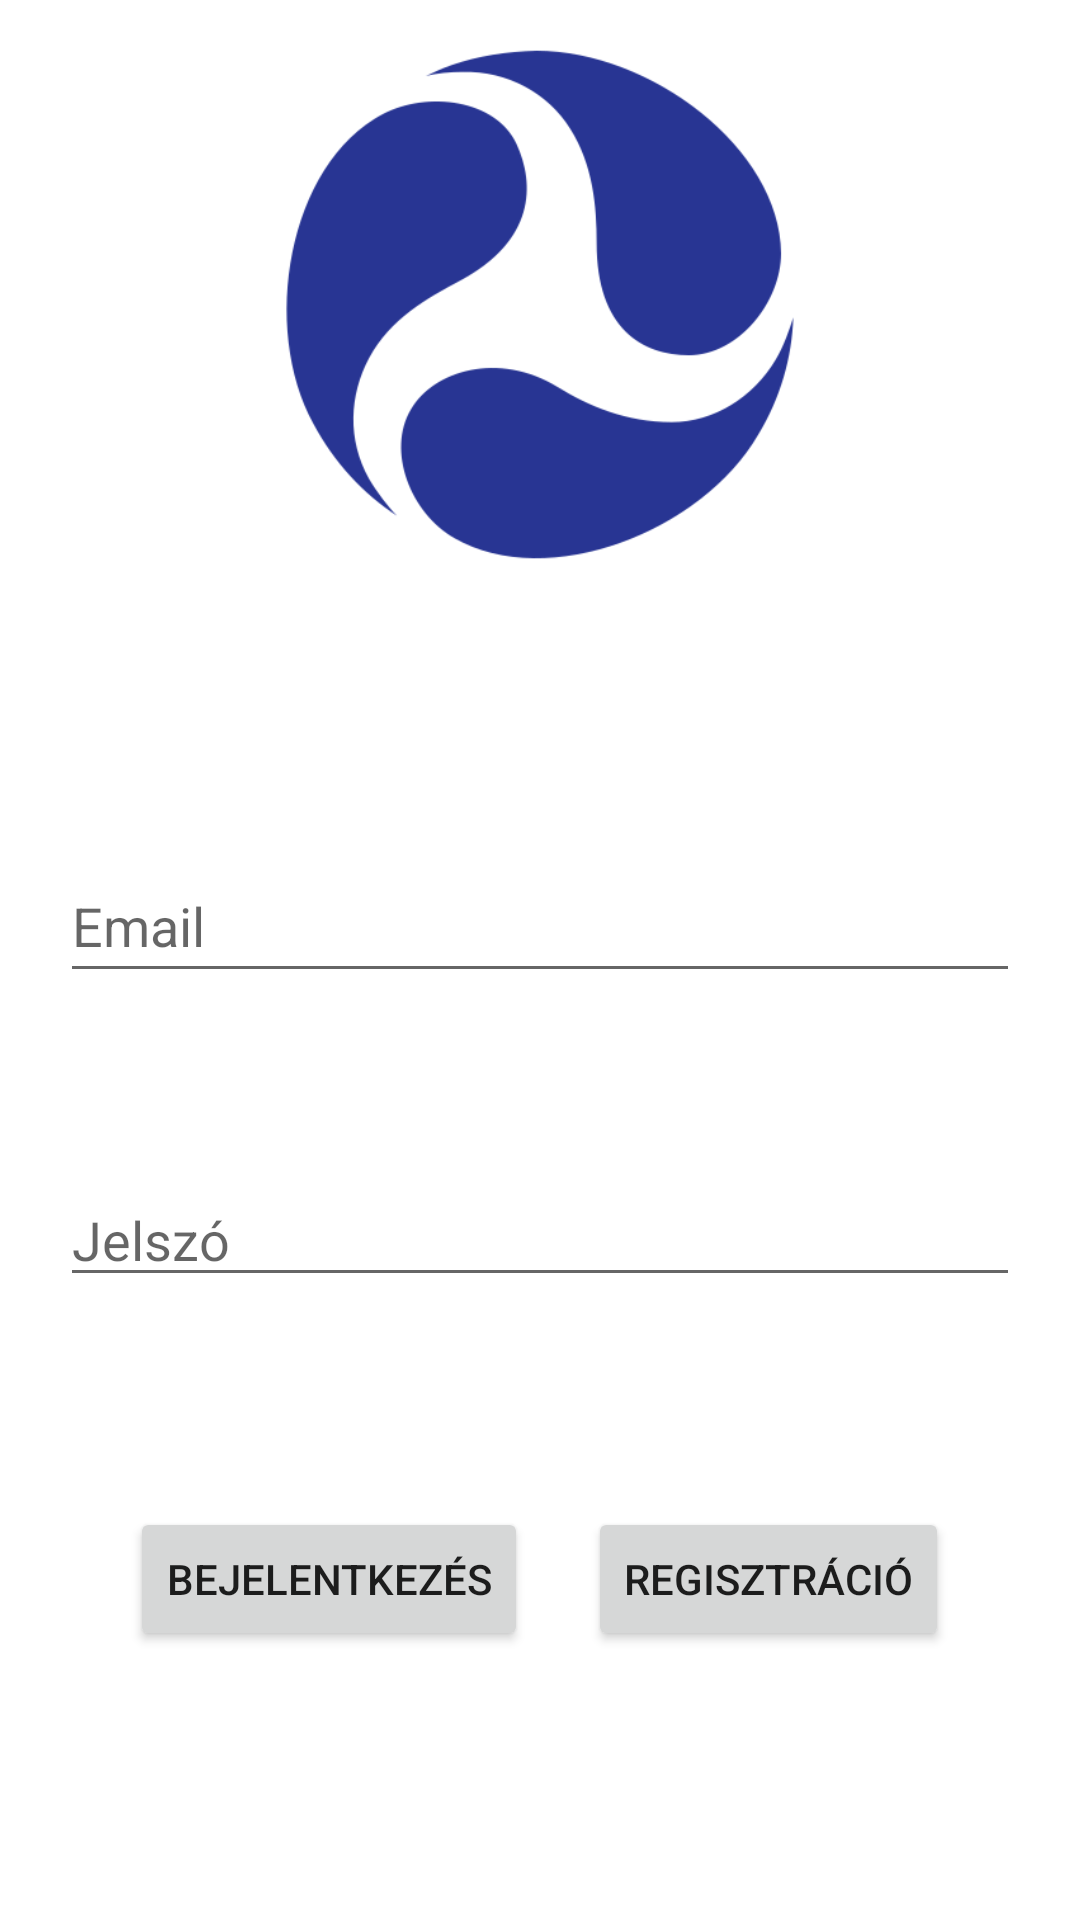

Reconstruct the res/layout file that produces this screen, plus the resources it refers to.
<!-- AndroidManifest.xml: application theme Theme.Vizoralejelento -->
<!-- res/layout/activity_main.xml -->
<?xml version="1.0" encoding="utf-8"?>
<RelativeLayout
    xmlns:android="http://schemas.android.com/apk/res/android"
    xmlns:tools="http://schemas.android.com/tools"
    android:layout_width="match_parent"
    android:layout_height="match_parent"
    tools:context=".MainActivity"
    >

    <ImageView
        android:id="@+id/imageView"
        android:layout_width="match_parent"
        android:layout_height="203dp"
        android:layout_alignParentStart="true"
        android:layout_alignParentEnd="true"
        android:layout_marginStart="0dp"
        android:layout_marginEnd="0dp"
        android:adjustViewBounds="true"
        android:src="@drawable/logo"
        tools:layout_editor_absoluteX="87dp" />

    <EditText
        android:id="@+id/editTextEmail"
        android:layout_width="match_parent"
        android:layout_height="wrap_content"
        android:layout_below="@+id/imageView"
        android:layout_marginLeft="20dp"
        android:layout_marginTop="80dp"
        android:layout_marginRight="20dp"
        android:ems="10"
        android:hint="@string/email"
        android:inputType="textEmailAddress"
        android:minHeight="48dp" />

    <EditText
        android:id="@+id/editTextPassword"
        android:layout_width="match_parent"
        android:layout_height="wrap_content"
        android:layout_below="@+id/editTextEmail"
        android:layout_marginLeft="20dp"
        android:layout_marginTop="60dp"
        android:layout_marginRight="20dp"
        android:ems="10"
        android:hint="@string/password"
        android:inputType="textPassword"
        android:minHeight="32dp" />

    <LinearLayout
        android:layout_width="wrap_content"
        android:layout_height="wrap_content"
        android:orientation="horizontal"
        android:layout_below="@+id/editTextPassword"
        android:layout_centerHorizontal="true"
        android:layout_marginTop="70dp">

        <Button
            android:id="@+id/loginButton"
            android:layout_width="wrap_content"
            android:layout_height="wrap_content"
            android:layout_marginEnd="20dp"
            android:onClick="login"
            android:text="@string/login"/>

        <Button
            android:id="@+id/registerButton"
            android:layout_width="wrap_content"
            android:layout_height="wrap_content"
            android:onClick="register"
            android:text="@string/registration"/>
    </LinearLayout>

</RelativeLayout>
<!-- resources referenced by this layout -->
<resources>
  <!-- drawable logo: png bitmap (drawable, 15587 bytes) -->
  <string name="email">Email</string>
  <string name="login">Bejelentkezés</string>
  <string name="password">Jelszó</string>
  <string name="registration">Regisztráció</string>
  <style name="Theme.Vizoralejelento" parent="Theme.MaterialComponents.DayNight.DarkActionBar">
          
          <item name="colorPrimary">@color/purple_500</item>
          <item name="colorPrimaryVariant">@color/purple_700</item>
          <item name="colorOnPrimary">@color/white</item>
          
          <item name="colorSecondary">@color/teal_200</item>
          <item name="colorSecondaryVariant">@color/teal_700</item>
          <item name="colorOnSecondary">@color/black</item>
          
          <item name="android:statusBarColor">?attr/colorPrimaryVariant</item>
          
      </style>
  <!-- not gathered from this repository: default colours our renderer supplied (Android Studio template values) -->
  <color name="purple_500">#FF6200EE</color>
  <color name="purple_700">#FF3700B3</color>
  <color name="teal_200">#FF03DAC5</color>
  <color name="teal_700">#FF018786</color>
  <color name="black">#FF000000</color>
  <color name="white">#FFFFFFFF</color>
</resources>
